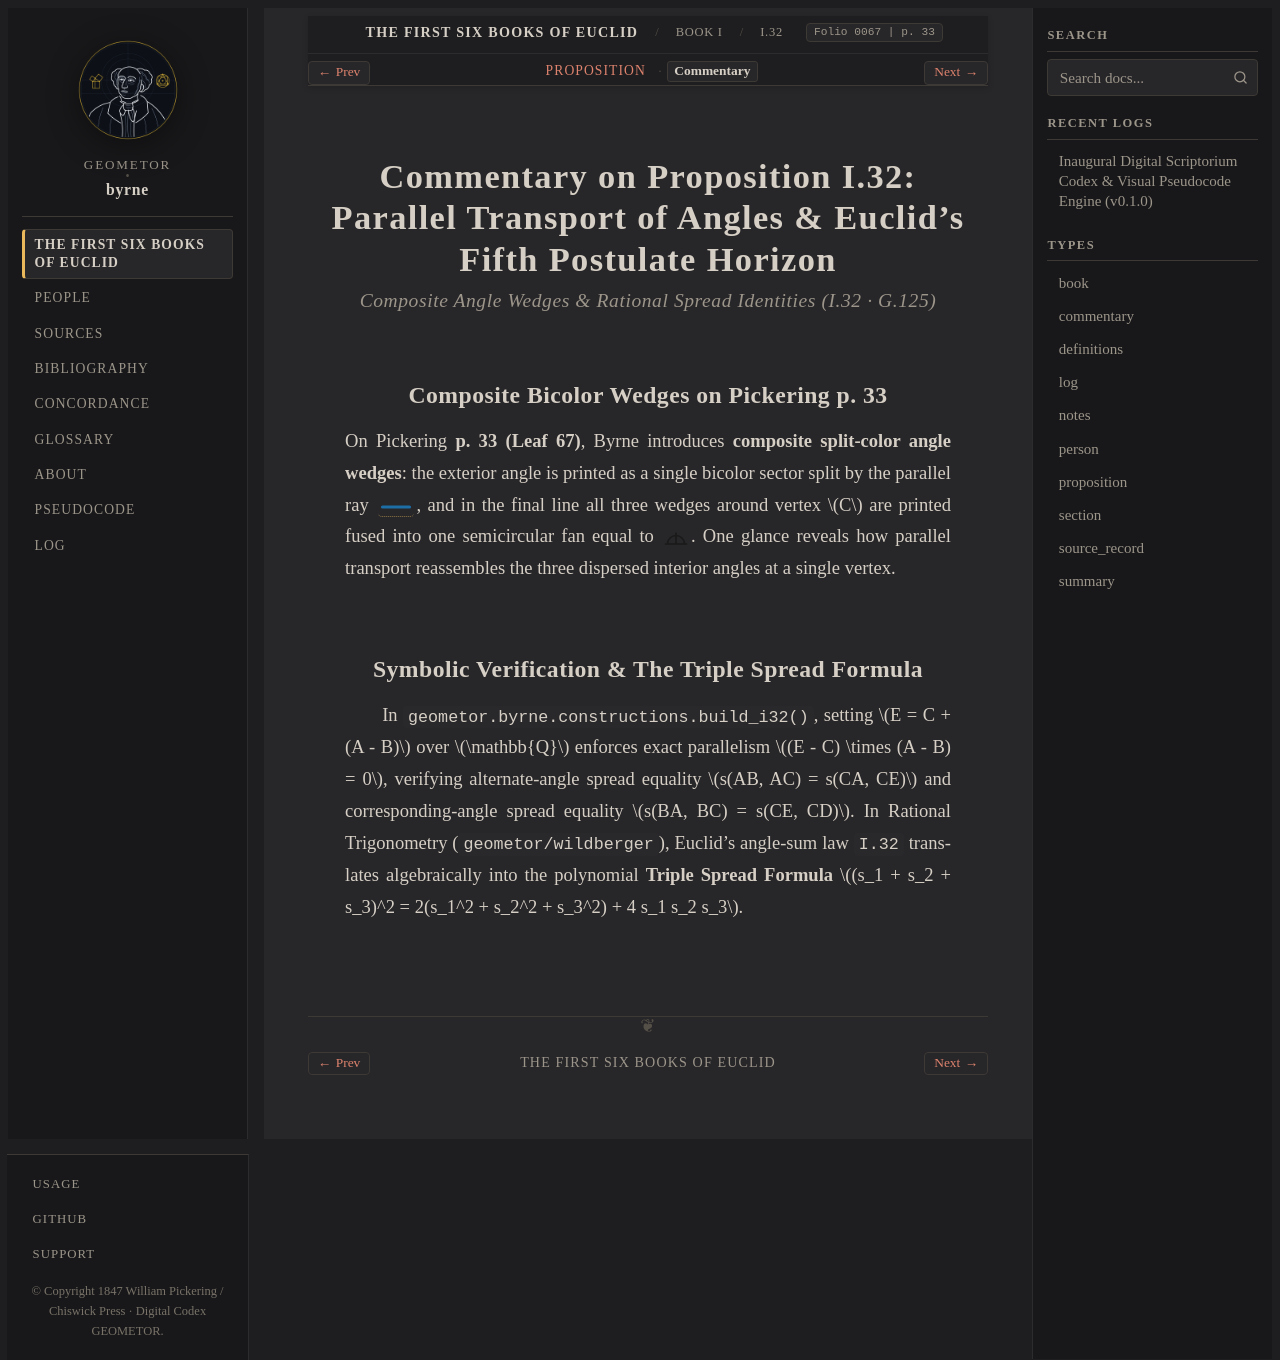

repository: geometor/byrne · page: coloured_euclid/book-i/32/commentary.html · generator: sphinx

:canonical_id: I.32.commentary
:book: I
:proposition: 32
:order: 32
:type: commentary
:title: Commentary — Proposition I.32
:folio: 0067
:page: 33

.. _byrne-i-32-commentary:


.. folio:: 0067
   :page: 33

Commentary on Proposition I.32: Parallel Transport of Angles & Euclid's Fifth Postulate Horizon
===============================================================================================

.. rubric:: Composite Angle Wedges & Rational Spread Identities (I.32 · G.125)

Composite Bicolor Wedges on Pickering p. 33
-------------------------------------------

On Pickering **p. 33 (Leaf 67)**, Byrne introduces **composite split-color angle wedges**: the exterior angle is printed as a single bicolor sector split by the parallel ray :byrne-line:`blue solid <i32:/ C E />`, and in the final line all three wedges around vertex :math:`C` are printed fused into one semicircular fan equal to :byrne-op:`two-right-angles`. One glance reveals how parallel transport reassembles the three dispersed interior angles at a single vertex.

Symbolic Verification & The Triple Spread Formula
-------------------------------------------------

In :func:`geometor.byrne.constructions.build_i32`, setting :math:`E = C + (A - B)` over :math:`\mathbb{Q}` enforces exact parallelism :math:`(E - C) \times (A - B) = 0`, verifying alternate-angle spread equality :math:`s(AB, AC) = s(CA, CE)` and corresponding-angle spread equality :math:`s(BA, BC) = s(CE, CD)`. In Rational Trigonometry (``geometor/wildberger``), Euclid's angle-sum law ``I.32`` translates algebraically into the polynomial **Triple Spread Formula** :math:`(s_1 + s_2 + s_3)^2 = 2(s_1^2 + s_2^2 + s_3^2) + 4 s_1 s_2 s_3`.
